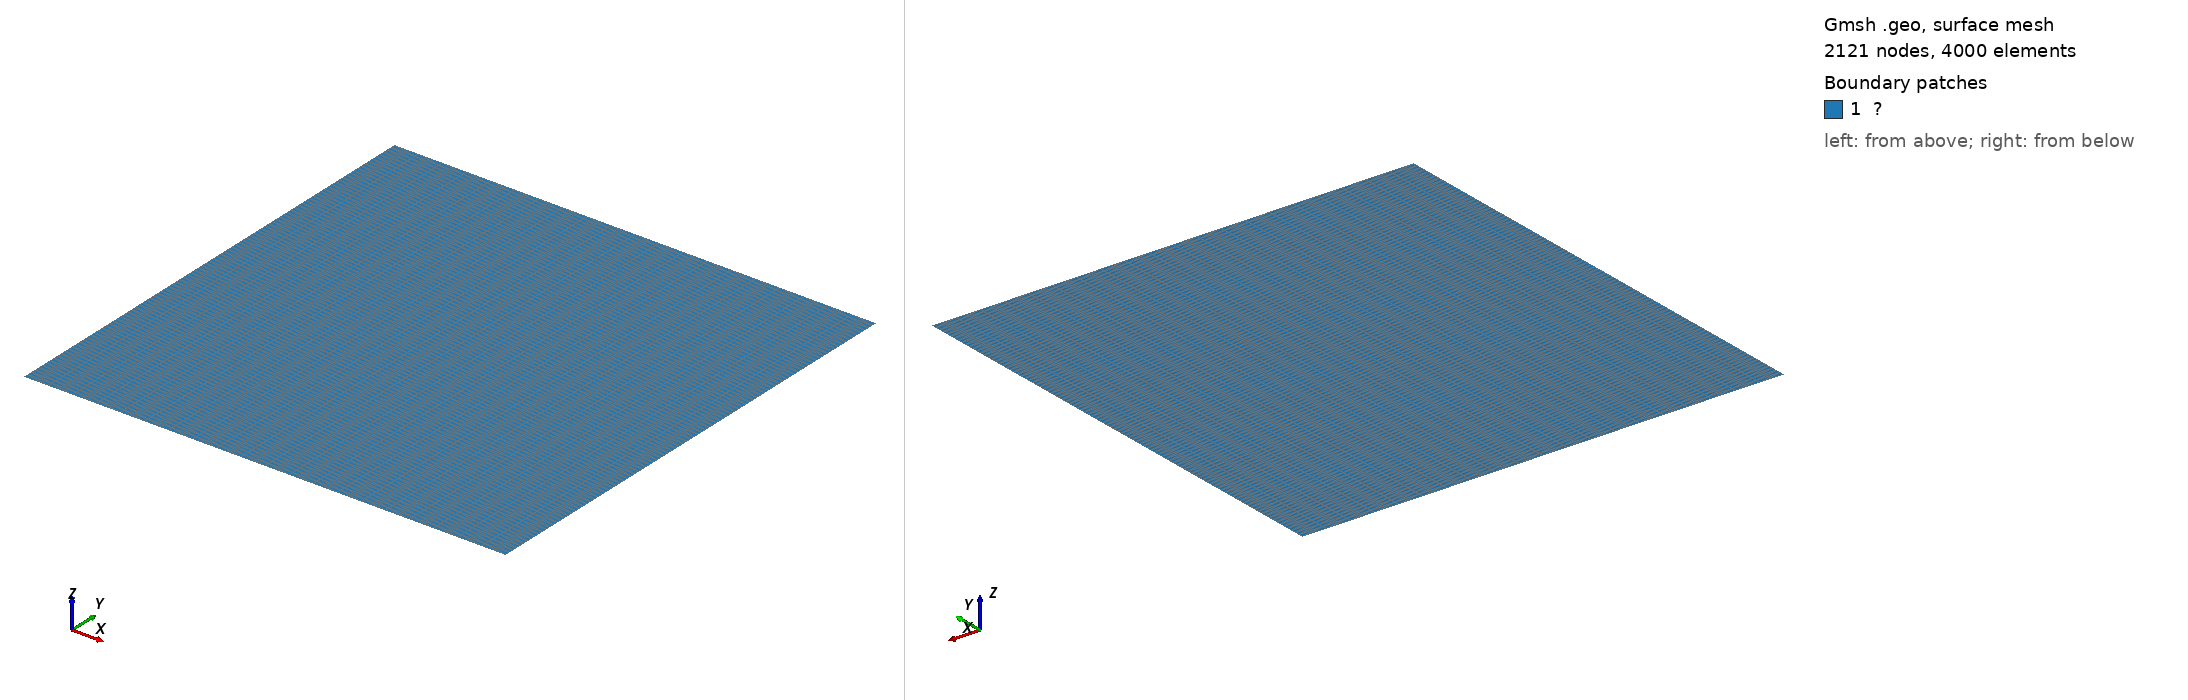

Gmsh geometry script, surface-meshed: 2121 nodes, 4000 surface elements. Boundary patches (legend numbers): 1 ?. Left view from above one corner, right view from below the opposite corner. Legend entries are the model's physical surfaces. The drawing asked Gmsh for element sizes between 1% and 20% of the model's largest extent; the script's own settings can give other sizes.

=== patchtest.geo (drawn) ===

a = 4.0;
b = 4.0;
n = 21;
m = 101;

Point(1) = {0.0, 0.0, 0.0};
Point(2) = {  a, 0.0, 0.0};
Point(3) = {  a,   b, 0.0};
Point(4) = {0.0,   b, 0.0};

Line(1) = {1,2};
Line(2) = {2,3};
Line(3) = {3,4};
Line(4) = {4,1};

Curve Loop(1) = {1,2,3,4};

Plane Surface(1) = {1};

//Transfinite Curve{1,2,3,4} = n;
Transfinite Curve{2,4} = m;
Transfinite Curve{1,3} = n;

Transfinite Surface{1};
// Physical Curve("Γᵗ₁") = {2};
// Physical Curve("Γᵗ₂") = {3};
Physical Curve("Γ¹") = {1};
Physical Curve("Γ²") = {2};
Physical Curve("Γ³") = {3};
Physical Curve("Γ⁴") = {4};
Physical Surface("Ω") = {1};

Mesh.Algorithm = 9;
Mesh.MshFileVersion = 2;
Mesh 2;
RecombineMesh;
